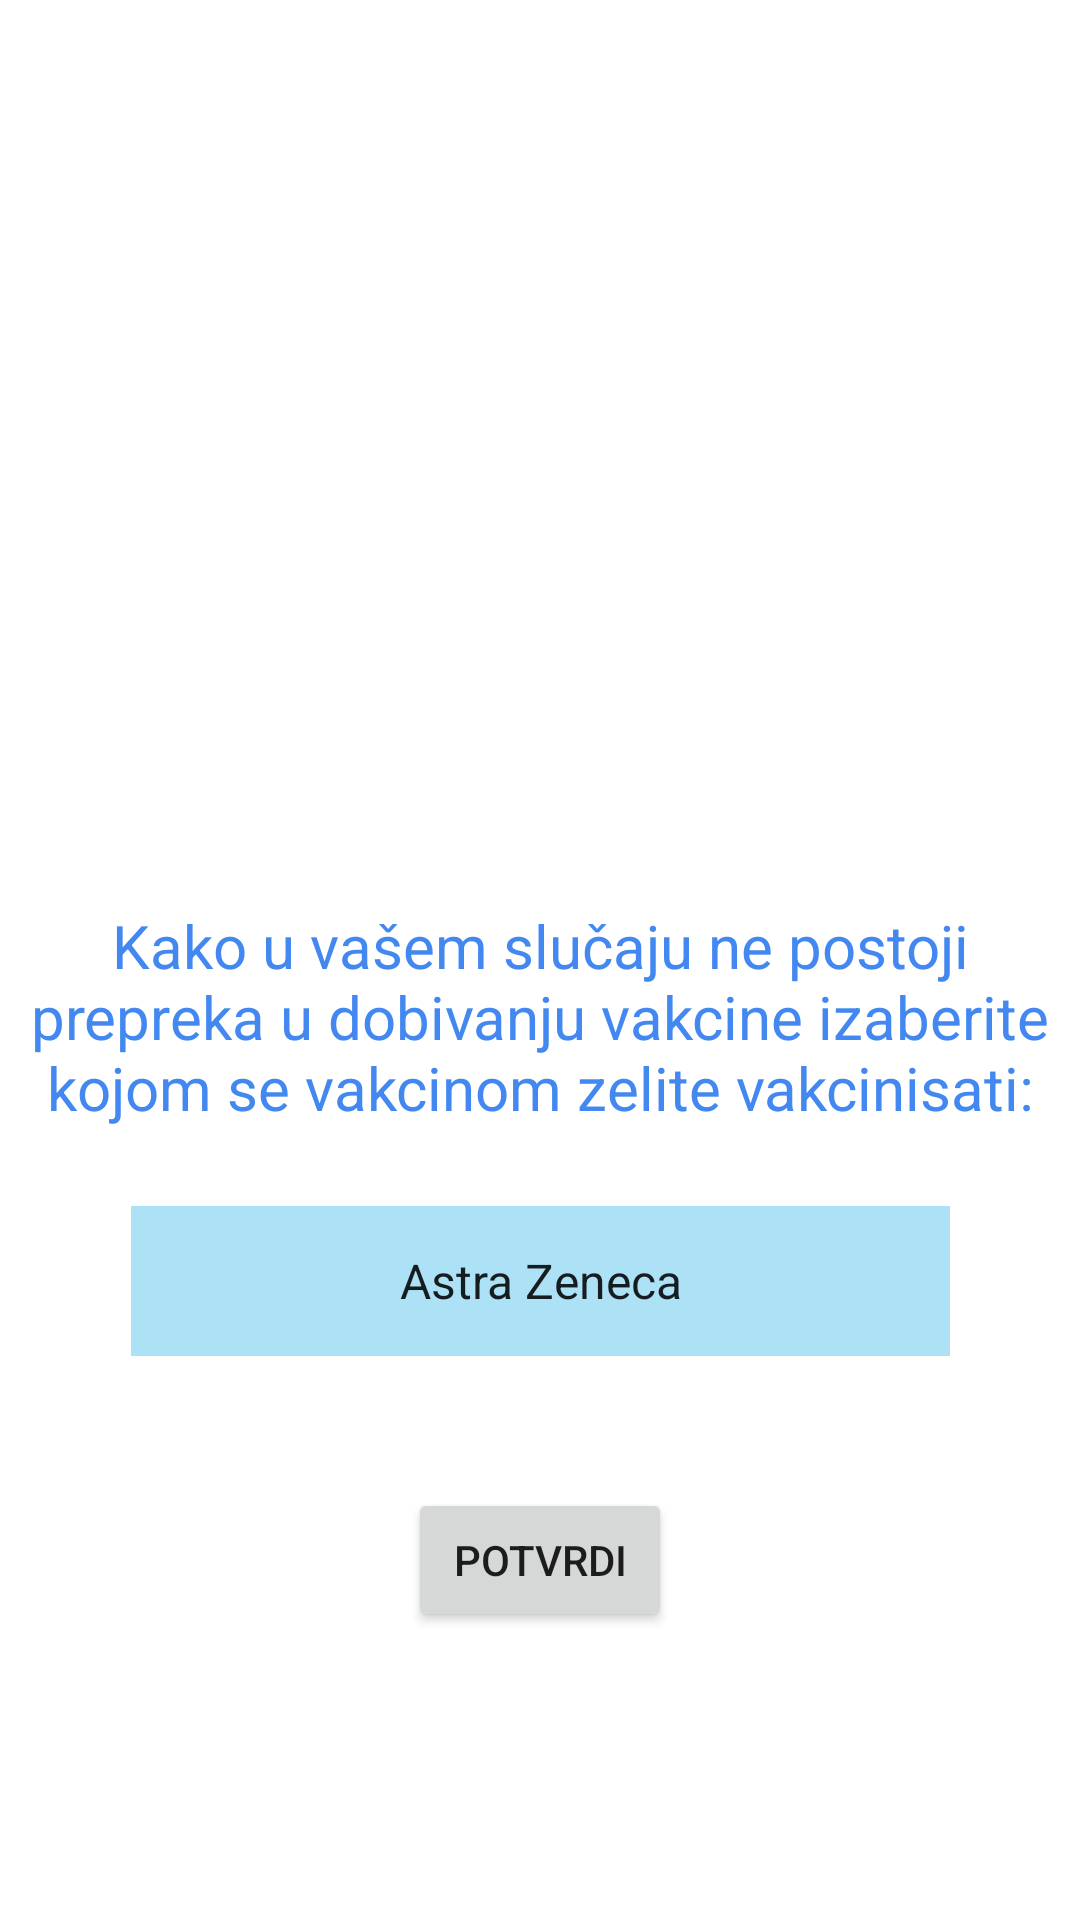

Here is an Android app screen rendered from its layout file. Give the layout XML and the strings, colors and styles it references.
<!-- AndroidManifest.xml: application theme Theme.CovidVaccine -->
<!-- res/layout/fragment_blank_covid.xml -->
<?xml version="1.0" encoding="utf-8"?>
<androidx.constraintlayout.widget.ConstraintLayout xmlns:android="http://schemas.android.com/apk/res/android"
    xmlns:app="http://schemas.android.com/apk/res-auto"
    xmlns:tools="http://schemas.android.com/tools"
    android:layout_width="match_parent"
    android:layout_height="match_parent"
    tools:context=".BlankCovid">


    <ImageView
        android:id="@+id/imageView3"
        android:layout_width="415dp"
        android:layout_height="212dp"
        android:layout_marginTop="24dp"
        android:src="@drawable/vaccine"
        app:layout_constraintEnd_toEndOf="parent"
        app:layout_constraintStart_toStartOf="parent"
        app:layout_constraintTop_toTopOf="parent" />

    <TextView
        android:id="@+id/textView2"
        android:layout_width="wrap_content"
        android:layout_height="wrap_content"
        android:layout_marginBottom="264dp"
        android:gravity="center_horizontal"
        android:text="@string/izbor_vakcine"
        android:textAlignment="center"
        android:textColor="@color/blue"

        android:textSize="20sp"
        app:layout_constraintBottom_toBottomOf="parent"
        app:layout_constraintEnd_toEndOf="parent"
        app:layout_constraintHorizontal_bias="1.0"
        app:layout_constraintStart_toStartOf="parent" />

    <Spinner
        android:id="@+id/spinnerVac"
        android:layout_width="273dp"
        android:layout_height="50dp"
        android:layout_marginBottom="188dp"
        android:background="#ADE1F6"
        android:entries="@array/vaccine"
        android:gravity="center_horizontal"
        android:prompt="@string/izaberi"
        android:textAlignment="center"
        app:layout_constraintBottom_toBottomOf="parent"
        app:layout_constraintEnd_toEndOf="parent"
        app:layout_constraintHorizontal_bias="0.502"
        app:layout_constraintStart_toStartOf="parent" />

    <Button
        android:id="@+id/button4"
        android:layout_width="wrap_content"
        android:layout_height="wrap_content"
        android:layout_marginBottom="96dp"
        android:text="Potvrdi"
        app:layout_constraintBottom_toBottomOf="parent"
        app:layout_constraintEnd_toEndOf="parent"
        app:layout_constraintStart_toStartOf="parent" />
</androidx.constraintlayout.widget.ConstraintLayout>
<!-- resources referenced by this layout -->
<resources>
  <string-array name="vaccine">
          <item>Astra Zeneca</item>
          <item>Phizer</item>
          <item>Sputnik</item>
          <item>Moderna</item>
          <item>BioNTech</item>
      </string-array>
  <color name="blue">#4388f0</color>
  <string name="izaberi">Izaberi jednu od vakcina:</string>
  <string name="izbor_vakcine">Kako u vašem slučaju ne postoji prepreka u dobivanju vakcine izaberite kojom se vakcinom zelite vakcinisati:</string>
  <style name="Theme.CovidVaccine" parent="Theme.MaterialComponents.DayNight.DarkActionBar">
          
          <item name="colorPrimary">@color/blue</item>
          <item name="colorPrimaryVariant">@color/purple_700</item>
          <item name="colorOnPrimary">@color/white</item>
          
          <item name="colorSecondary">@color/teal_200</item>
          <item name="colorSecondaryVariant">@color/teal_700</item>
          <item name="colorOnSecondary">@color/black</item>
          
          <item name="android:statusBarColor" tools:targetApi="l">?attr/colorPrimary</item>
          
      </style>
  <color name="purple_700">#FF3700B3</color>
  <color name="white">#FFFFFFFF</color>
  <color name="teal_200">#FF03DAC5</color>
  <color name="teal_700">#FF018786</color>
  <color name="black">#FF000000</color>
</resources>
